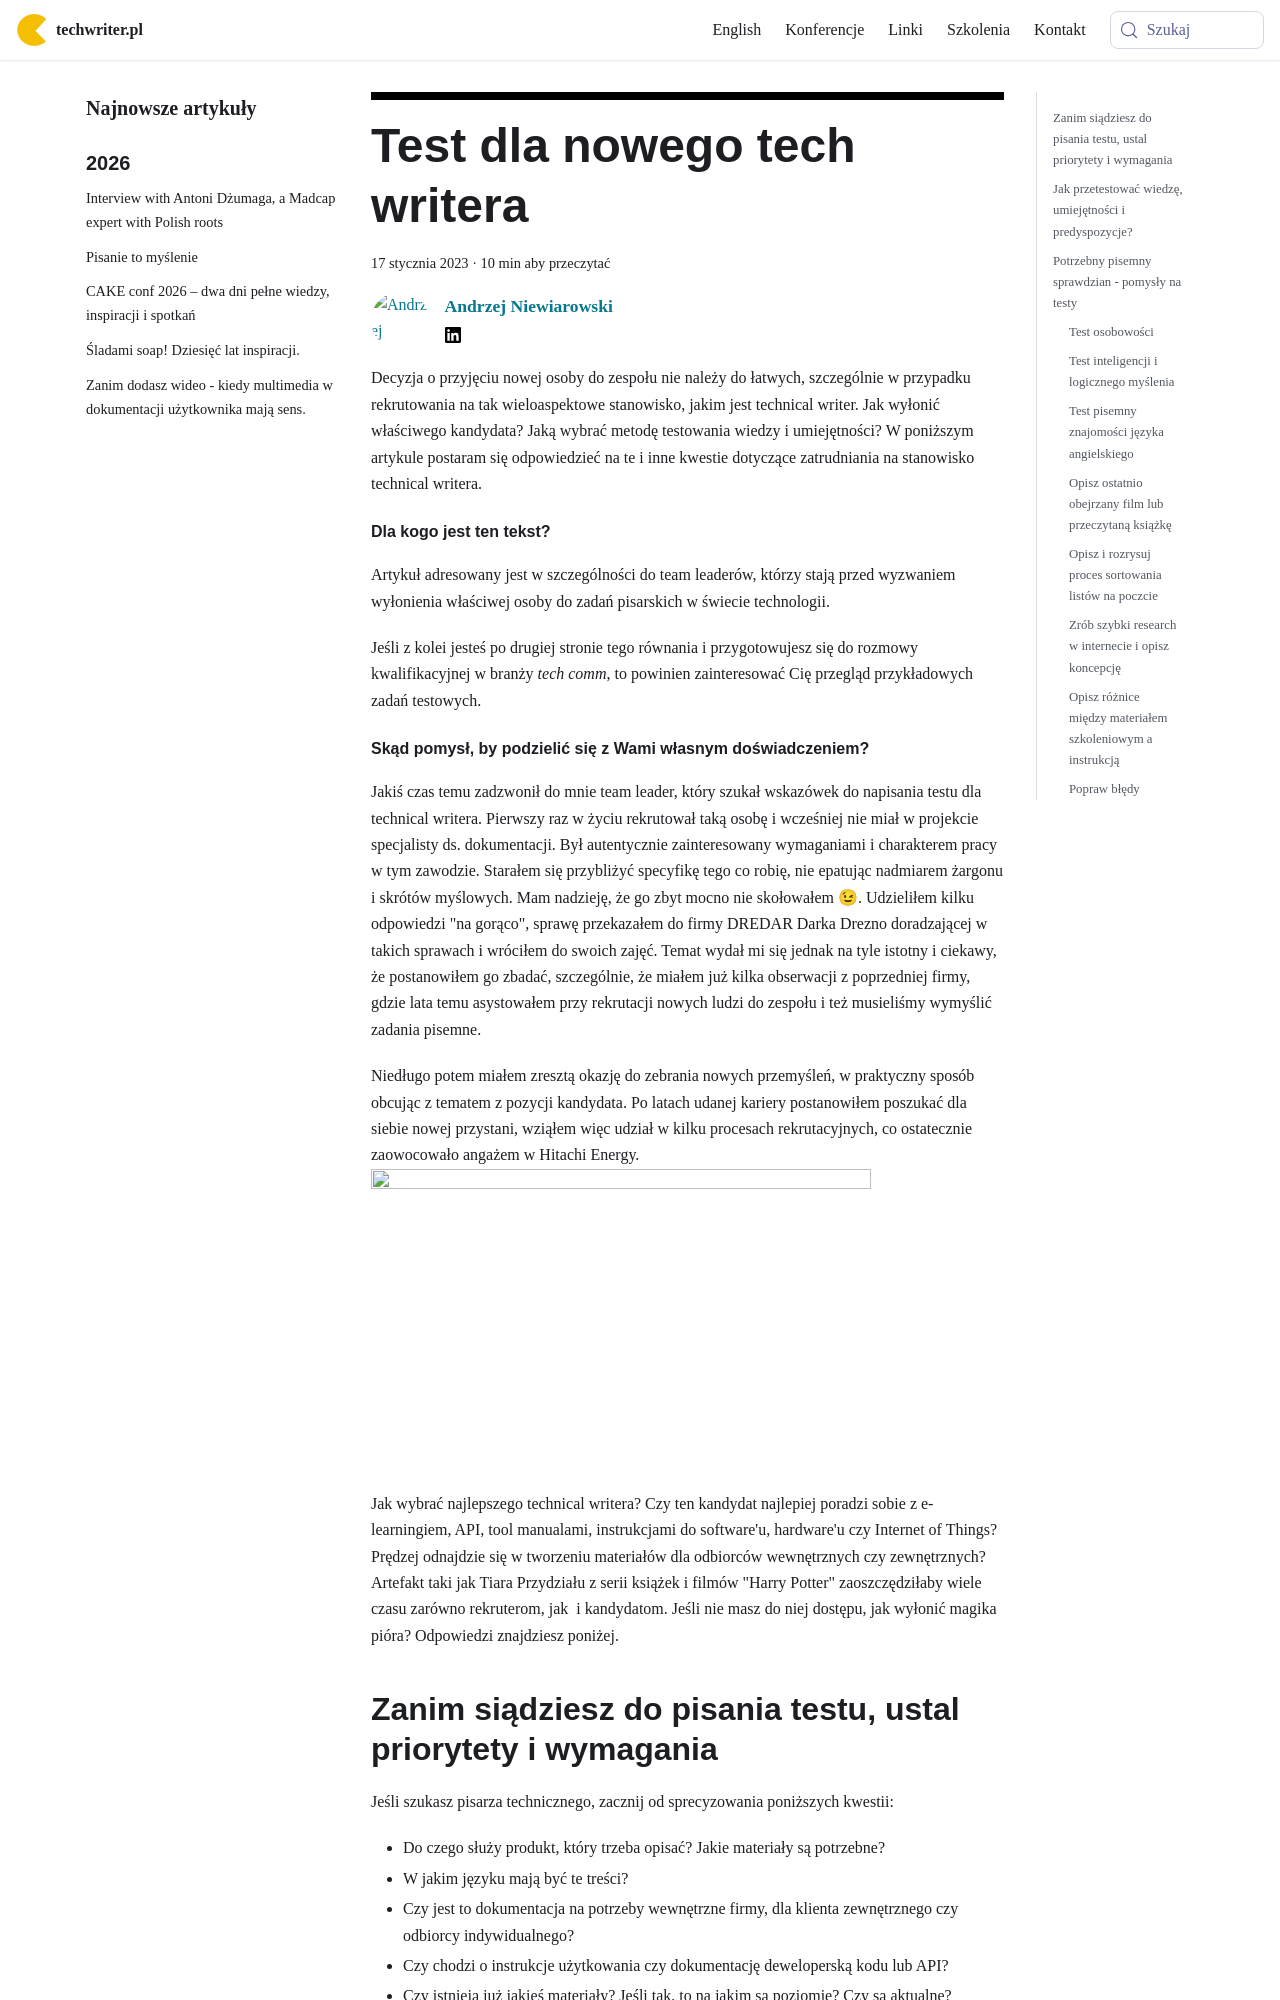

repository: techwriter-pl/techwriter-pl.github.io · page: test-dla-tech-writera/index.html · generator: docusaurus

---
title: 'Test dla nowego tech writera'
authors: niewiarowski
date: '2023-01-17'
tags:
  - 'dobre-praktyki'
  - 'praca'
  - 'przykłady'
  - 'kariera'
  - 'rekrutacja'
coverImage: 'test-300x199-1.jpg'
---

Decyzja o przyjęciu nowej osoby do zespołu nie należy do łatwych, szczególnie w
przypadku rekrutowania na tak wieloaspektowe stanowisko, jakim jest technical
writer. Jak wyłonić właściwego kandydata? Jaką wybrać metodę testowania wiedzy i
umiejętności? W poniższym artykule postaram się odpowiedzieć na te i inne
kwestie dotyczące zatrudniania na stanowisko technical writera.

<!--truncate-->

#### Dla kogo jest ten tekst?

Artykuł adresowany jest w szczególności do team leaderów, którzy stają przed
wyzwaniem wyłonienia właściwej osoby do zadań pisarskich w świecie technologii.

Jeśli z kolei jesteś po drugiej stronie tego równania i przygotowujesz się do
rozmowy kwalifikacyjnej w branży _tech comm_, to powinien zainteresować Cię
przegląd przykładowych zadań testowych.

#### Skąd pomysł, by podzielić się z Wami własnym doświadczeniem?

Jakiś czas temu zadzwonił do mnie team leader, który szukał wskazówek do
napisania testu dla technical writera. Pierwszy raz w życiu rekrutował taką
osobę i wcześniej nie miał w projekcie specjalisty ds. dokumentacji. Był
autentycznie zainteresowany wymaganiami i charakterem pracy w tym zawodzie.
Starałem się przybliżyć specyfikę tego co robię, nie epatując nadmiarem żargonu
i skrótów myślowych. Mam nadzieję, że go zbyt mocno nie skołowałem 😉.
Udzieliłem kilku odpowiedzi "na gorąco", sprawę przekazałem do firmy DREDAR
Darka Drezno doradzającej w takich sprawach i wróciłem do swoich zajęć. Temat
wydał mi się jednak na tyle istotny i ciekawy, że postanowiłem go zbadać,
szczególnie, że miałem już kilka obserwacji z poprzedniej firmy, gdzie lata temu
asystowałem przy rekrutacji nowych ludzi do zespołu i też musieliśmy wymyślić
zadania pisemne.

Niedługo potem miałem zresztą okazję do zebrania nowych przemyśleń, w praktyczny
sposób obcując z tematem z pozycji kandydata. Po latach udanej kariery
postanowiłem poszukać dla siebie nowej przystani, wziąłem więc udział w kilku
procesach rekrutacyjnych, co ostatecznie zaowocowało angażem w Hitachi
Energy.![](images/upload_041.png)

Jak wybrać najlepszego technical writera? Czy ten kandydat najlepiej poradzi
sobie z e-learningiem, API, tool manualami, instrukcjami do software'u,
hardware'u czy Internet of Things? Prędzej odnajdzie się w tworzeniu materiałów
dla odbiorców wewnętrznych czy zewnętrznych? Artefakt taki jak Tiara Przydziału
z serii książek i filmów "Harry Potter" zaoszczędziłaby wiele czasu zarówno
rekruterom, jak  i kandydatom. Jeśli nie masz do niej dostępu, jak wyłonić
magika pióra? Odpowiedzi znajdziesz poniżej.
